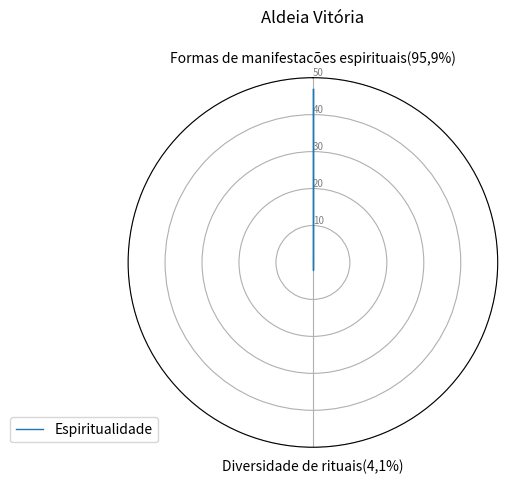

Here is the Python script that generated this plot:
import matplotlib.pyplot as plt
import pandas as pd
from math import pi
# Set data
df = pd.DataFrame({
'name': ['John'],
'Formas de manifestacões espirituais(95,9%)':  [47],
'Diversidade de rituais(4,1%)': [2]})

categories=list(df)[1:]
N = len(categories)
# What will be the anglof each axis in the plot? (we divide the plot / number of variable)
angles = [n / float(N) * 2 * pi for n in range(N)]
angles += angles[:1]
# Initialise the spider plot
ax = plt.subplot(111, polar=True)
# If you want the first axis to be on top:
ax.set_theta_offset(pi / 2)
ax.set_theta_direction(-1)
# Draw one axe per variable + add labels labels yet
plt.xticks(angles[:-1], categories)
# Draw ylabels
ax.set_rlabel_position(0)
plt.yticks([10,20,30,40,50], ["10","20","30","40","50"], color="grey", size=7)
plt.ylim(0,50)
# ------- PART 2: Add plots
# Name1
values=df.loc[0].drop('name').values.flatten().tolist()
values += values[:1]
ax.plot(angles, values, linewidth=1, linestyle='solid', label="Espiritualidade")
ax.fill(angles, values, 'b', alpha=0.1)
# Name2
plt.title("Aldeia Vitória\n")

plt.legend(loc='upper right', bbox_to_anchor=(0.1, 0.1))
plt.show()